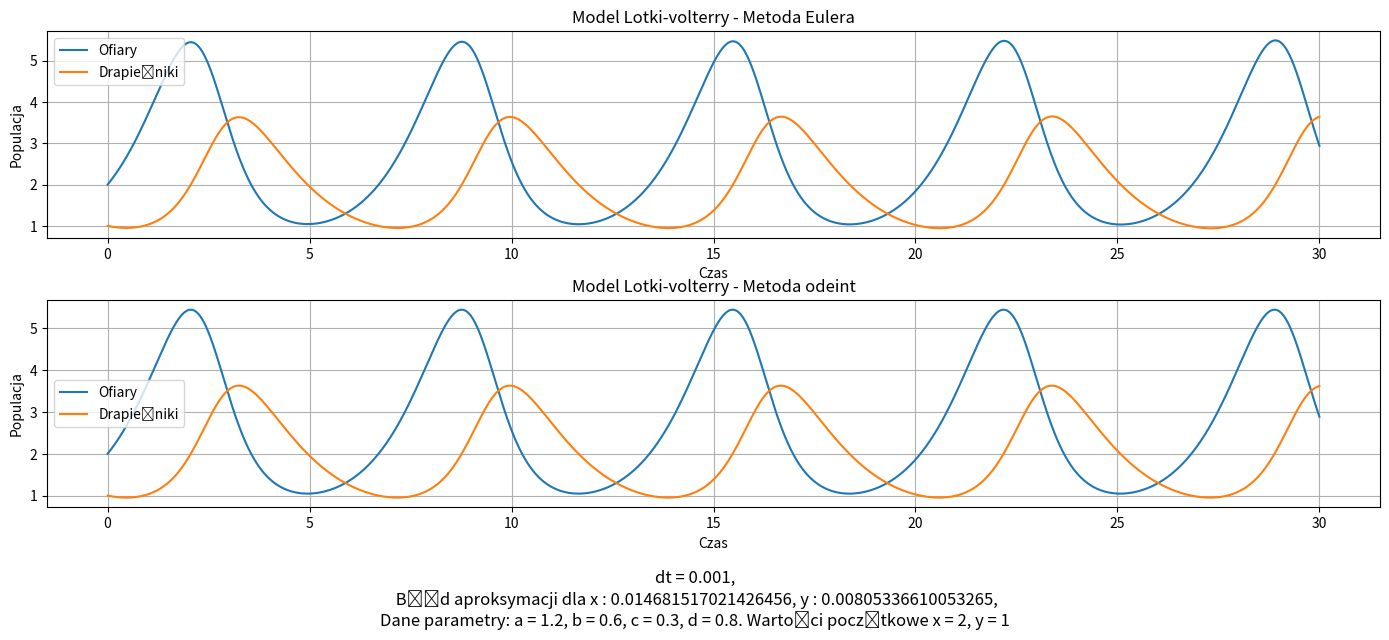

Reproduce this figure in Python.
import matplotlib.pyplot as plt
import numpy as np
from scipy.integrate import odeint

def lotka_volterry(xy,t, a, b, c, d):
    x, y = xy
    dxdt = a*x - b*x*y
    dydt = c*x*y - d*y
    return [dxdt, dydt]

def Euler():

    xy = np.zeros((num_steps, 2))
    xy[0] = x0y0
    for i in range(1, num_steps):
        xy[i] = xy[i - 1] + np.array(lotka_volterry(xy[i - 1],t[i - 1], a, b, c, d)) * dt
    
    return xy

def wykresy(t,xy,xy_ode,x0,y0,a,b,c,d):
    x,y = xy.T
    aode,bode = xy_ode.T
    błąd = xy_ode - xy
    błąd = (sum(abs(błąd)))/num_steps
    
    fig= plt.figure(figsize=(14, 7))
    plt.figtext(0.5,0.05,f"dt = {dt},\n Błąd aproksymacji dla x : {błąd[0]}, y : {błąd[1]},\nDane parametry: a = {a}, b = {b}, c = {c}, d = {d}. Wartości początkowe x = {x0}, y = {y0}",ha="center", fontsize=12)
    
    def wyk(i,a,b,Typ):
    
        ax = plt.subplot(2, 1, i)
        ax.plot(t, a, label='Ofiary')
        ax.plot(t, b, label='Drapieżniki')
        ax.set_title(f'Model Lotki-volterry - {Typ}')
        ax.set_xlabel('Czas')
        ax.set_ylabel('Populacja')
        plt.legend()
        ax.grid(True)
        
        plt.tight_layout()
        
    wyk(1,x,y,"Metoda Eulera")
    wyk(2,aode,bode,"Metoda odeint")
    
    
    
    plt.tight_layout()
    plt.subplots_adjust(bottom=0.22,top=0.9)
    plt.show()

def dane():
    a = 1.2  
    b = 0.6  
    c = 0.3  
    d = 0.8  

    x0 = 2  
    y0 = 1   
    x0y0 = [x0, y0]
    x0y0 = np.array(x0y0)  


    t_start = 0
    t_end = 30
    dt = 0.001  
    num_steps = int((t_end - t_start) / dt)  
    t = np.linspace(t_start, t_end, num_steps)

    return a,b,c,d,x0,y0,x0y0,t_start,t_end,dt,num_steps,t

a,b,c,d,x0,y0,x0y0,t_start,t_end,dt,num_steps,t = dane()
    
xy_ode = odeint(lotka_volterry,x0y0,t, args=(a, b, c, d))
xy = Euler()

wykresy(t,xy,xy_ode,x0,y0,a,b,c,d)